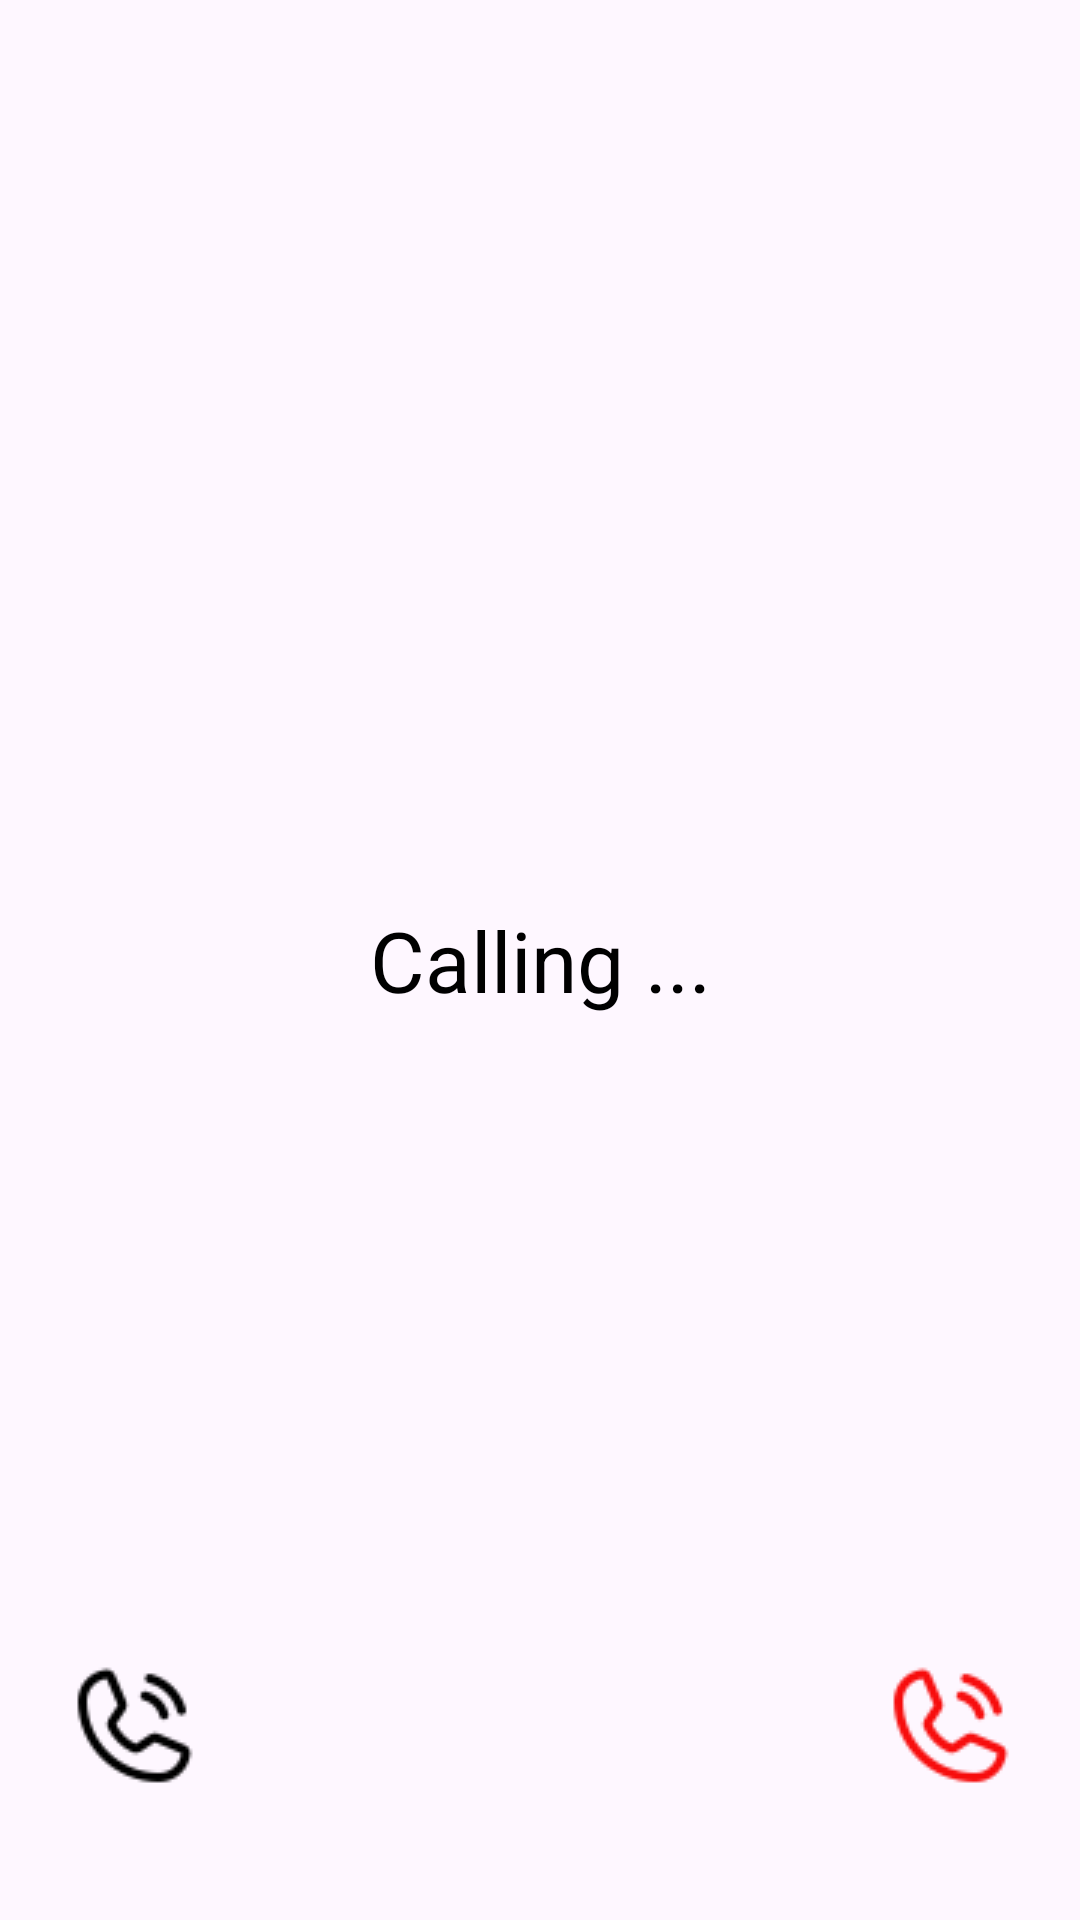

Here is an Android app screen rendered from its layout file. Give the layout XML and the strings, colors and styles it references.
<!-- AndroidManifest.xml: application theme Theme.VoIPSimulation -->
<!-- res/layout/activity_incoming_call.xml -->
<?xml version="1.0" encoding="utf-8"?>
<androidx.constraintlayout.widget.ConstraintLayout xmlns:android="http://schemas.android.com/apk/res/android"
    xmlns:app="http://schemas.android.com/apk/res-auto"
    android:layout_width="match_parent"
    android:layout_height="match_parent">

    <TextView
        android:id="@+id/tvCallerName"
        android:layout_width="wrap_content"
        android:layout_height="wrap_content"
        android:text="Calling ..."
        android:textColor="@android:color/black"
        android:textSize="28sp"
        app:layout_constraintBottom_toBottomOf="parent"
        app:layout_constraintEnd_toEndOf="parent"
        app:layout_constraintStart_toStartOf="parent"
        app:layout_constraintTop_toTopOf="parent" />

    <com.google.android.material.imageview.ShapeableImageView
        android:id="@+id/btnAnswer"
        android:layout_width="48dp"
        android:layout_height="48dp"
        android:layout_marginStart="20dp"
        android:layout_marginBottom="40dp"
        android:src="@drawable/ic_call"
        app:layout_constraintBottom_toBottomOf="parent"
        app:layout_constraintStart_toStartOf="parent" />

    <com.google.android.material.imageview.ShapeableImageView
        android:id="@+id/btnReject"
        android:layout_width="48dp"
        android:layout_height="48dp"
        android:layout_marginEnd="20dp"
        android:layout_marginBottom="40dp"
        android:src="@drawable/ic_reject"
        app:layout_constraintBottom_toBottomOf="parent"
        app:layout_constraintEnd_toEndOf="parent" />

</androidx.constraintlayout.widget.ConstraintLayout>
<!-- resources referenced by this layout -->
<resources>
  <!-- drawable ic_call: png bitmap (drawable, 870 bytes) -->
  <!-- drawable ic_reject: png bitmap (drawable, 1369 bytes) -->
  <style name="Theme.VoIPSimulation" parent="Base.Theme.VoIPSimulation" />
  <style name="Base.Theme.VoIPSimulation" parent="Theme.Material3.DayNight.NoActionBar">
          
          
      </style>
</resources>
